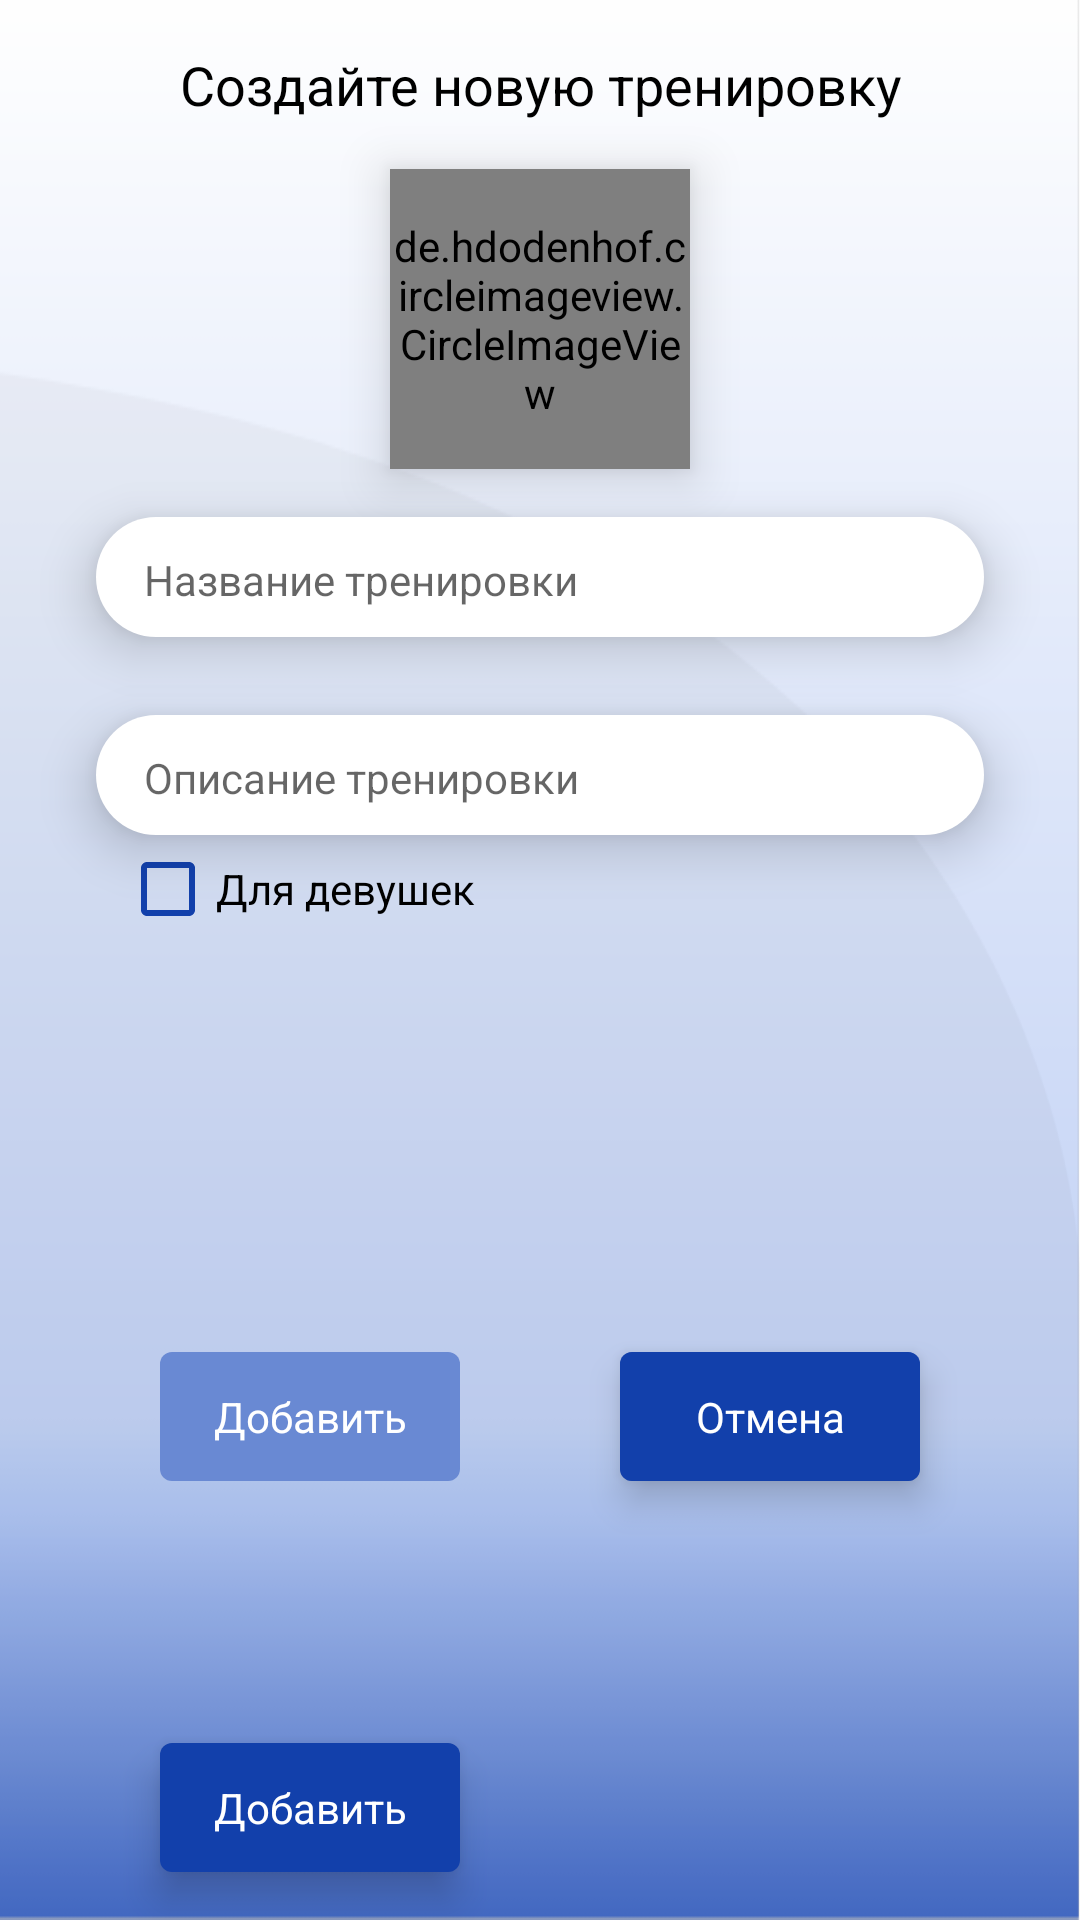

Reconstruct the res/layout file that produces this screen, plus the resources it refers to.
<!-- AndroidManifest.xml: application theme AppTheme -->
<!-- res/layout/workout_add_dialog.xml -->
<?xml version="1.0" encoding="utf-8"?>
<androidx.constraintlayout.widget.ConstraintLayout xmlns:android="http://schemas.android.com/apk/res/android"
                                                   xmlns:app="http://schemas.android.com/apk/res-auto"
                                                   xmlns:tools="http://schemas.android.com/tools"
                                                   android:background="@drawable/exercise_info_background"
                                                   android:layout_width="match_parent"
                                                   android:layout_height="wrap_content">
    <de.hdodenhof.circleimageview.CircleImageView android:layout_width="@dimen/dimen_100"
                                                  android:layout_height="@dimen/dimen_100"
                                                  android:layout_marginTop="16dp"
                                                  android:src="@drawable/ic_photo_camera"

                                                  android:elevation="10dp"

                                                  app:layout_constraintTop_toBottomOf="@+id/workout_dialog_title"
                                                  app:layout_constraintStart_toStartOf="parent"
                                                  android:layout_marginStart="8dp"
                                                  app:layout_constraintEnd_toEndOf="parent"
                                                  android:layout_marginEnd="8dp" android:id="@+id/workout_photo"/>

    <TextView android:layout_width="wrap_content" android:layout_height="wrap_content"
              android:textAlignment="center"
              android:textColor="@color/colorDarkText"
              android:textSize="18dp"
              android:text="@string/add_new_workout" android:layout_marginTop="16dp"
              app:layout_constraintTop_toTopOf="parent" android:id="@+id/workout_dialog_title"
              app:layout_constraintStart_toStartOf="parent" android:layout_marginStart="16dp"
              android:layout_marginEnd="16dp" app:layout_constraintEnd_toEndOf="parent"/>
    <EditText
            android:paddingStart="@dimen/dimen_16"
            android:paddingEnd="@dimen/dimen_16"
            android:hint="@string/workout_name"
            android:layout_width="0dp"
            android:layout_height="wrap_content"
            android:inputType="textPersonName"
            android:maxLength="150"
            android:textSize="14sp"

            android:elevation="10dp"

            android:id="@+id/editText_workout_name"
            android:background="@drawable/edit_text_background"

            android:layout_marginTop="16dp"
            android:layout_marginStart="32dp"
            app:layout_constraintStart_toStartOf="parent" android:layout_marginEnd="32dp"
            app:layout_constraintEnd_toEndOf="parent"
            app:layout_constraintTop_toBottomOf="@+id/workout_photo"/>

    <EditText
            android:paddingStart="@dimen/dimen_16"
            android:paddingEnd="@dimen/dimen_16"
            android:hint="@string/workout_description"
            android:layout_width="0dp"
            android:layout_height="wrap_content"
            android:inputType="textPersonName"

            android:textSize="14sp"

            android:elevation="10dp"

            android:id="@+id/editText_workout_description"
            android:background="@drawable/edit_text_background"

            android:layout_marginTop="24dp"
            app:layout_constraintTop_toBottomOf="@+id/editText_workout_name" android:layout_marginStart="32dp"
            app:layout_constraintStart_toStartOf="parent" android:layout_marginEnd="32dp"
            app:layout_constraintEnd_toEndOf="parent"
            app:layout_constraintHorizontal_bias="0.494"
    />

    <CheckBox android:layout_width="wrap_content" android:layout_height="wrap_content"
              android:text="Для девушек"
              android:buttonTint="@color/colorPrimary"
              app:layout_constraintTop_toBottomOf="@+id/editText_workout_description"
              app:layout_constraintStart_toStartOf="@+id/editText_workout_description"
              android:layout_marginStart="8dp" android:id="@+id/checkBoxForGirl"/>


    <TextView android:layout_width="100dp"
              android:elevation="@dimen/elevation"
              android:stateListAnimator="@xml/animate_press"
              android:textAlignment="center"
              android:padding="12dp"
              android:id="@+id/button_workout_add"
              android:layout_height="wrap_content"
              android:text="@string/add"
              android:textColor="@color/colorLiteText"
              android:background="@drawable/dialog_button"
              app:layout_constraintStart_toStartOf="@+id/textView12"
              app:layout_constraintEnd_toEndOf="@+id/textView12" android:layout_marginBottom="16dp"
              app:layout_constraintBottom_toBottomOf="parent"/>

    <TextView android:layout_width="100dp"
              android:textAlignment="center"
              android:padding="12dp"

              android:layout_height="wrap_content"
              android:text="@string/add"
              android:textColor="@color/colorLiteText"
              android:background="@drawable/dialog_button_light"
              android:id="@+id/textView12"
              android:layout_marginTop="8dp"
              app:layout_constraintTop_toBottomOf="@+id/checkBoxForGirl" android:layout_marginBottom="16dp"
              app:layout_constraintBottom_toBottomOf="parent" app:layout_constraintStart_toStartOf="parent"
              app:layout_constraintHorizontal_bias="0.5" app:layout_constraintEnd_toStartOf="@+id/textView13"/>

    <TextView android:layout_width="100dp"
              android:padding="12dp"
              android:textAlignment="center"
              android:layout_height="wrap_content"
              android:text="@string/cancel"
              android:textColor="@color/colorLiteText"
              android:background="@drawable/dialog_button_light"
              android:id="@+id/textView13"
              app:layout_constraintTop_toTopOf="@+id/textView12"
              app:layout_constraintBottom_toBottomOf="@+id/textView12"
              app:layout_constraintStart_toEndOf="@+id/textView12" app:layout_constraintHorizontal_bias="0.5"
              app:layout_constraintEnd_toEndOf="parent"/>


    <TextView android:layout_width="100dp"
              android:padding="12dp"
              android:elevation="@dimen/elevation"
              android:stateListAnimator="@xml/animate_press"
              android:textAlignment="center"
              android:id="@+id/button_workout_cancel"
              android:layout_height="wrap_content"
              android:text="@string/cancel"
              android:textColor="@color/colorLiteText"
              android:background="@drawable/dialog_button"
              app:layout_constraintStart_toStartOf="@+id/textView13"
              app:layout_constraintEnd_toEndOf="@+id/textView13"
              app:layout_constraintBottom_toBottomOf="@+id/textView13"/>

</androidx.constraintlayout.widget.ConstraintLayout>
<!-- resources referenced by this layout -->
<resources>
  <color name="colorDarkText">#000000</color>
  <color name="colorLiteText">#FFFFFF</color>
  <color name="colorPrimary">#1240AB</color>
  <dimen name="dimen_100">100dp</dimen>
  <dimen name="dimen_16">16dp</dimen>
  <dimen name="elevation">7dp</dimen>
  <!-- drawable dialog_button (drawable) -->
  <?xml version="1.0" encoding="utf-8"?>
  <layer-list xmlns:android="http://schemas.android.com/apk/res/android">
  
      <item android:id="@+id/dialog_button_id">
          <shape android:shape="rectangle">
              <solid android:color="@color/colorPrimary"/>
              <corners android:radius="4dp"/>
          </shape>
      </item>
  
  </layer-list>
  <!-- drawable dialog_button_light (drawable) -->
  <?xml version="1.0" encoding="utf-8"?>
  <layer-list xmlns:android="http://schemas.android.com/apk/res/android">
  
      <item android:id="@+id/dialog_button_id" >
          <shape android:shape="rectangle">
              <solid android:color="#6989D3"/>
              <corners android:radius="4dp"/>
          </shape>
      </item>
  </layer-list>
  <!-- drawable edit_text_background (drawable) -->
  <?xml version="1.0" encoding="utf-8"?>
  <layer-list xmlns:android="http://schemas.android.com/apk/res/android">
  
  
  
  
  
  
  
  
  
  
  
  
  
  
  
  
  
  
  
  
  
  
  
  
  
  
  
  
  
  
  
  
  
  
  
  
  
  
  
  
  
  
  
      <item android:bottom="2dp">
          <shape android:shape="rectangle">
              <size android:width="200dp" android:height="@dimen/dimen_40"/>
              <solid android:color="@color/colorLiteText"/>
              <corners android:radius="@dimen/dimen_32"/>
          </shape>
      </item>
  </layer-list>
  <!-- drawable exercise_info_background: png bitmap (drawable-hdpi, 6430 bytes) -->
  <!-- drawable ic_photo_camera: vector/xml drawable (drawable, 2114 chars, omitted) -->
  <string name="add" translatable="false">Добавить</string>
  <string name="add_new_workout" translatable="false">Создайте новую тренировку</string>
  <string name="cancel" translatable="false">Отмена</string>
  <string name="workout_description" translatable="false">Описание тренировки</string>
  <string name="workout_name" translatable="false">Название тренировки</string>
  <style name="AppTheme" parent="Theme.AppCompat.Light.NoActionBar">
          
          <item name="colorPrimary">@color/colorPrimary</item>
          <item name="colorPrimaryDark">@color/colorPrimaryDark</item>
          <item name="colorAccent">@color/colorAccent</item>
  
      </style>
  <dimen name="dimen_40">40dp</dimen>
  <dimen name="dimen_32">32dp</dimen>
  <color name="colorPrimaryDark">#06266F</color>
  <color name="colorAccent">#B8B8B8</color>
</resources>
